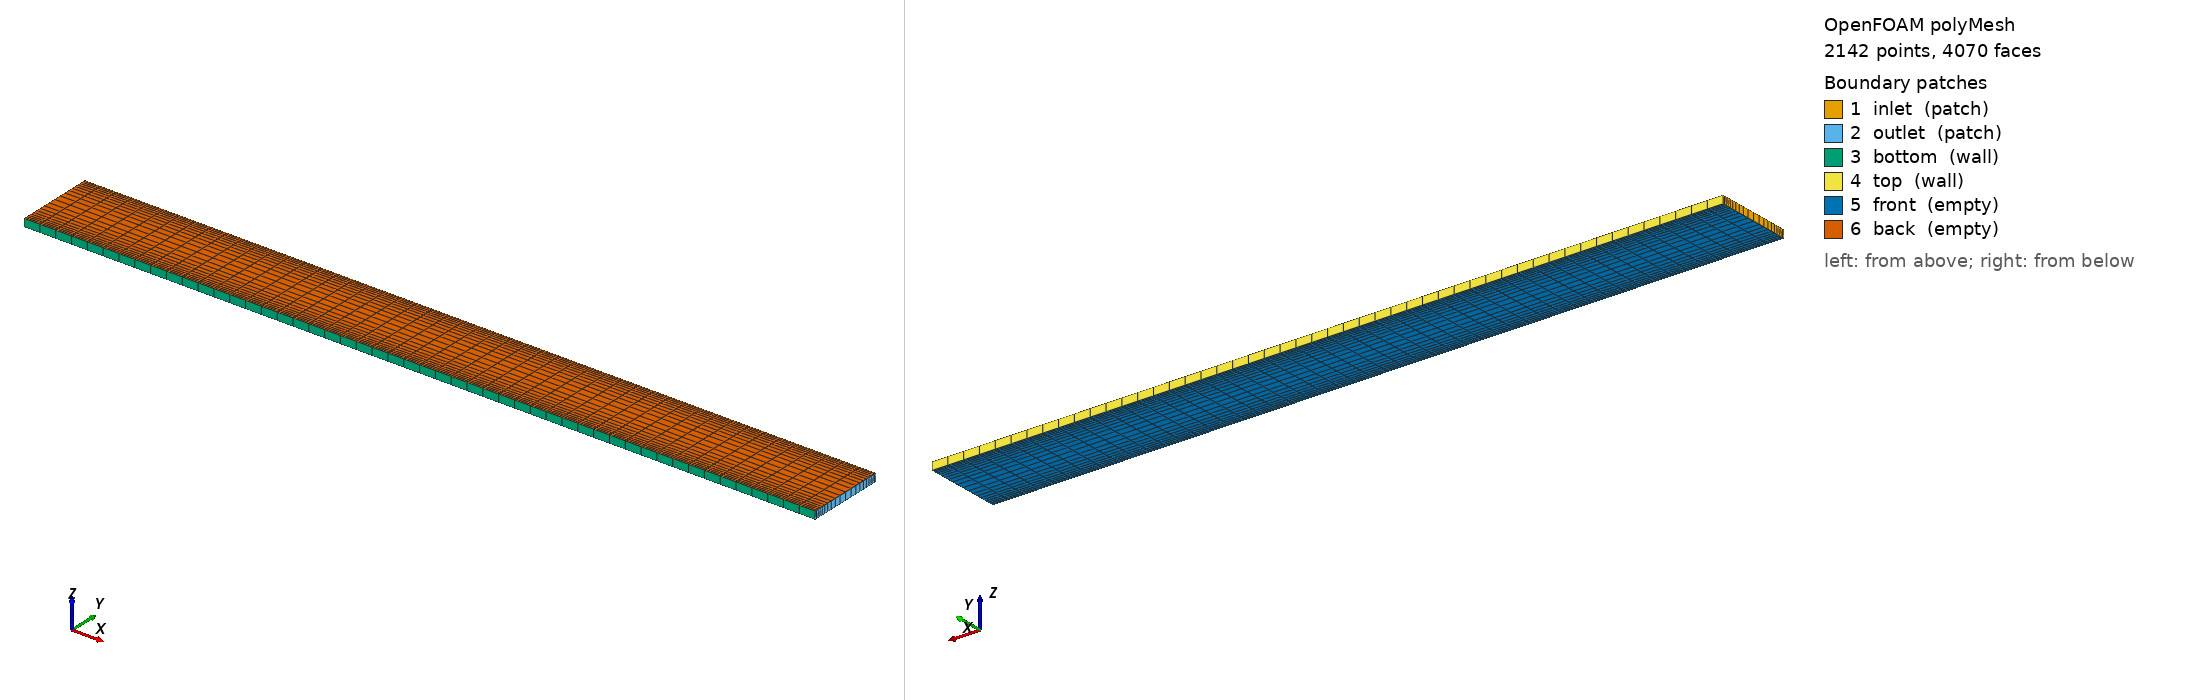

OpenFOAM case: the committed polyMesh, 2142 points, 4070 faces. Boundary patches (legend numbers): 1 inlet (patch), 2 outlet (patch), 3 bottom (wall), 4 top (wall), 5 front (empty), 6 back (empty). Left view from above one corner, right view from below the opposite corner. Boundary conditions: 2 field file(s) under 0/; 6 of 6 drawn patches have an entry in a shipped field file.

=== constant/polyMesh/boundary ===
/*--------------------------------*- C++ -*----------------------------------*\
| =========                 |                                                 |
| \\      /  F ield         | OpenFOAM: The Open Source CFD Toolbox           |
|  \\    /   O peration     | Version:  2412                                  |
|   \\  /    A nd           | Website:  www.openfoam.com                      |
|    \\/     M anipulation  |                                                 |
\*---------------------------------------------------------------------------*/
FoamFile
{
    version     2.0;
    format      ascii;
    arch        "LSB;label=32;scalar=64";
    class       polyBoundaryMesh;
    location    "constant/polyMesh";
    object      boundary;
}
// * * * * * * * * * * * * * * * * * * * * * * * * * * * * * * * * * * * * * //

6
(
    inlet
    {
        type            patch;
        nFaces          20;
        startFace       1930;
    }
    outlet
    {
        type            patch;
        nFaces          20;
        startFace       1950;
    }
    bottom
    {
        type            wall;
        inGroups        1(wall);
        nFaces          50;
        startFace       1970;
    }
    top
    {
        type            wall;
        inGroups        1(wall);
        nFaces          50;
        startFace       2020;
    }
    front
    {
        type            empty;
        inGroups        1(empty);
        nFaces          1000;
        startFace       2070;
    }
    back
    {
        type            empty;
        inGroups        1(empty);
        nFaces          1000;
        startFace       3070;
    }
)

// ************************************************************************* //


=== system/blockMeshDict ===
/*--------------------------------*- C++ -*----------------------------------*\
| =========                 |                                                 |
| \\      /  F ield         | OpenFOAM: The Open Source CFD Toolbox           |
|  \\    /   O peration     | Version:  v2412                                 |
|   \\  /    A nd           | Website:  www.openfoam.com                      |
|    \\/     M anipulation  |                                                 |
\*---------------------------------------------------------------------------*/
FoamFile
{
    version     2.0;
    format      ascii;
    class       dictionary;
    object      blockMeshDict;
}
// * * * * * * * * * * * * * * * * * * * * * * * * * * * * * * * * * * * * //

// Paramètres géométriques
L    0.1;    // longueur du canal [m]
H    0.01;   // hauteur du canal  [m]
e    0.001;  // épaisseur (1 cellule en z) [m]

// Nombre de cellules
Nx   100;
Ny   40;
Nz   1;

// Grading en y : raffinement aux parois (ratio = cellule_max/cellule_min)
gradY 6;

scale   1;

vertices
(
    ( 0   0   0   )   // 0
    ( $L  0   0   )   // 1
    ( $L  $H  0   )   // 2
    ( 0   $H  0   )   // 3
    ( 0   0   $e  )   // 4
    ( $L  0   $e  )   // 5
    ( $L  $H  $e  )   // 6
    ( 0   $H  $e  )   // 7
);

blocks
(
    hex (0 1 2 3 4 5 6 7)
    ( $Nx $Ny $Nz )
    simpleGrading
    (
        1           // x : pas de grading
        (           // y : grading symétrique (paroi basse + paroi haute)
            (0.5 0.5 $gradY)
            (0.5 0.5 #calc "1.0/$gradY")
        )
        1           // z : pas de grading
    )
);

boundary
(
    inlet
    {
        type    patch;
        faces   ( (0 3 7 4) );
    }
    outlet
    {
        type    patch;
        faces   ( (1 2 6 5) );
    }
    bottom
    {
        type    wall;
        faces   ( (0 1 5 4) );
    }
    top
    {
        type    wall;
        faces   ( (3 2 6 7) );
    }
    front
    {
        type    empty;
        faces   ( (0 1 2 3) );
    }
    back
    {
        type    empty;
        faces   ( (4 5 6 7) );
    }
);

// ************************************************************************* //


=== system/controlDict ===
/*--------------------------------*- C++ -*----------------------------------*\
| =========                 |                                                 |
| \\      /  F ield         | OpenFOAM: The Open Source CFD Toolbox           |
|  \\    /   O peration     | Version:  v2412                                 |
|   \\  /    A nd           | Website:  www.openfoam.com                      |
|    \\/     M anipulation  |                                                 |
\*---------------------------------------------------------------------------*/
FoamFile
{
    version     2.0;
    format      ascii;
    class       dictionary;
    object      controlDict;
}
// * * * * * * * * * * * * * * * * * * * * * * * * * * * * * * * * * * * * //

application     icoFoam;

startFrom       startTime;
startTime       0;
stopAt          endTime;
endTime         10;

deltaT          1e-04;
adjustTimeStep  yes;
maxCo           0.5;
maxDeltaT       5e-03;

writeControl    runTime;
writeInterval   0.5;

purgeWrite      3;

writeFormat     ascii;
writePrecision  8;

runTimeModifiable yes;

functions
{
    residuals
    {
        type            solverInfo;
        libs            (utilityFunctionObjects);
        fields          (U p);
        writeResidualFields no;
    }
}

// ************************************************************************* //


=== 0/U ===
/*--------------------------------*- C++ -*----------------------------------*\
| =========                 |                                                 |
| \\      /  F ield         | OpenFOAM: The Open Source CFD Toolbox           |
|  \\    /   O peration     | Version:  v2412                                 |
\*---------------------------------------------------------------------------*/
FoamFile
{
    version     2.0;
    format      ascii;
    class       volVectorField;
    object      U;
}
// * * * * * * * * * * * * * * * * * * * * * * * * * * * * * * * * * * * * //

dimensions      [0 1 -1 0 0 0 0];

// Cible Poiseuille laminaire raisonnable: Umean = 0.1 m/s (Umax ~ 0.15 m/s)
// Re = Umean*H/nu = 0.1*0.01/1e-6 = 1000
internalField   uniform (0.1 0 0);

boundaryField
{
    inlet
    {
        type            fixedValue;
        // Inlet uniforme: le profil parabolique se développe dans le canal.
        value           uniform (0.1 0 0);
    }

    outlet
    {
        type            zeroGradient;
    }

    top
    {
        type            noSlip;
    }

    bottom
    {
        type            noSlip;
    }

    front
    {
        type            empty;
    }

    back
    {
        type            empty;
    }
}

// ************************************************************************* //


=== 0/p ===
/*--------------------------------*- C++ -*----------------------------------*\
| =========                 |                                                 |
| \\      /  F ield         | OpenFOAM: The Open Source CFD Toolbox           |
|  \\    /   O peration     | Version:  v2412                                 |
\*---------------------------------------------------------------------------*/
FoamFile
{
    version     2.0;
    format      ascii;
    class       volScalarField;
    object      p;
}
// * * * * * * * * * * * * * * * * * * * * * * * * * * * * * * * * * * * * //

// p est la pression cinématique p/rho [m²/s²]

dimensions      [0 2 -2 0 0 0 0];

internalField   uniform 0;

boundaryField
{
    inlet
    {
        type            zeroGradient;
    }

    outlet
    {
        type            fixedValue;
        value           uniform 0;
    }

    top
    {
        type            zeroGradient;
    }

    bottom
    {
        type            zeroGradient;
    }

    front
    {
        type            empty;
    }

    back
    {
        type            empty;
    }
}

// ************************************************************************* //


Also in the case, not shown: constant/polyMesh/faces (numeric list); constant/polyMesh/neighbour (numeric list); constant/polyMesh/owner (numeric list); constant/polyMesh/points (numeric list).
